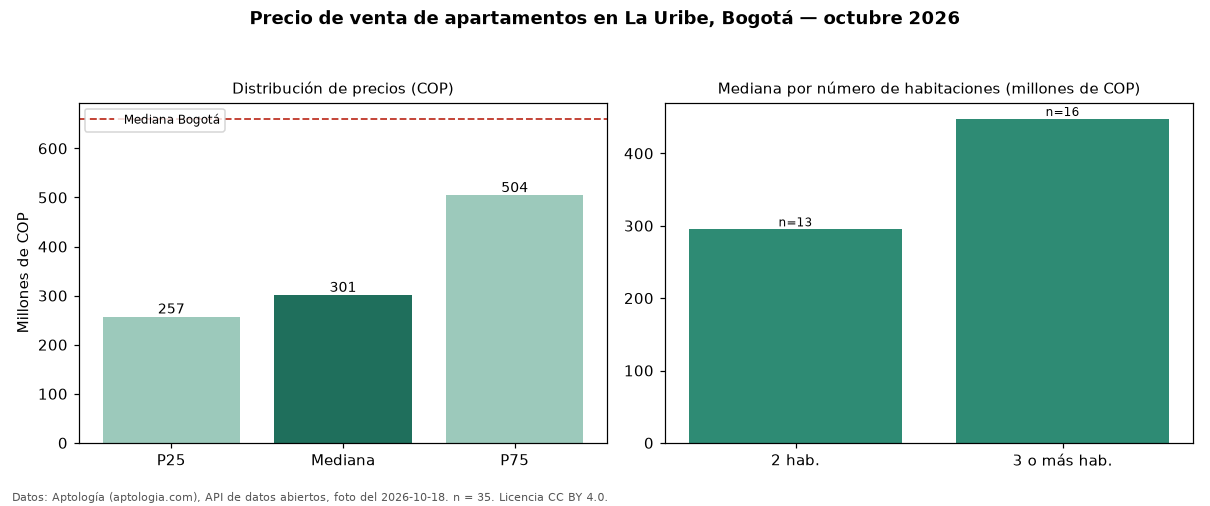

Values plotted in this chart, from the file beside it:
seccion, metrica, valor_cop, n
precio, p25, 257000000, 35
precio, mediana, 301000000, 35
precio, p75, 504250000, 35
precio, minimo, 201000000, 35
precio, maximo, 967000000, 35
parqueadero, avisos_con_parqueadero, 18, 35
parqueadero, mediana_con_parqueadero, 485000000, 18
habitaciones, 2, 295000000, 13
habitaciones, 3+, 447500000, 16
ciudad, mediana_ciudad, 660000000, 
fuente, fecha_foto, 2026-10-18, 
fuente, atribucion, https://www.aptologia.com/venta/bogota/l…, 
